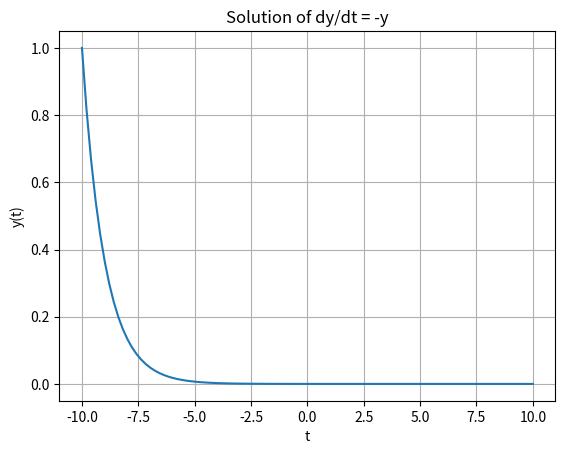

Reproduce this figure in Python.
import numpy as np
from scipy.integrate import solve_ivp
import matplotlib.pyplot as plt
import sys

def solve_ode(ode_func, t_span, y0, t_eval=None):
    """Solves an ODE using scipy.integrate.solve_ivp.

    Args:
        ode_func (callable): ODE to solve. Should take t, y and return dy/dt.
        t_span (tuple): Integration interval (t_start, t_end).
        y0 (array_like): Initial condition(s).
        t_eval (array_like, optional): Times to store the solution. If None, the solver selects points.

    Returns:
        sol : Bunch object with fields t (time points) and y (solution values).
    """
    sol = solve_ivp(ode_func, t_span, y0, dense_output=True, t_eval=t_eval)
    return sol

if __name__ == '__main__':
    # Check for -m argument
    if '-m' in sys.argv:
        # Get user input for the ODE
        ode_str = input("Enter the ODE as a function of t and y (e.g., -y): ")
        t_start = float(input("Enter the start time: "))
        t_end = float(input("Enter the end time: "))
        y0_str = input("Enter the initial condition(s) (e.g., 1): ")
        y0 = [float(x) for x in y0_str.split(',')]
        num_points = int(input("Enter the number of points for evaluation: "))
    else:
        # Use default values
        ode_str = '-y'
        t_start = -10.0
        t_end = 10.0
        y0 = [1.0]
        num_points = 100

    # Define the ODE function based on user input
    def user_ode(t, y):
        # Evaluate the ODE string with t and y values
        return eval(ode_str, {'t': t, 'y': y, 'np': np})

    t_span = (t_start, t_end)
    t_eval = np.linspace(t_start, t_end, num_points)

    sol = solve_ode(user_ode, t_span, y0, t_eval)

    plt.plot(sol.t, sol.y[0])
    plt.xlabel('t')
    plt.ylabel('y(t)')
    plt.title('Solution of dy/dt = ' + ode_str)
    plt.grid(True)
    plt.show()
